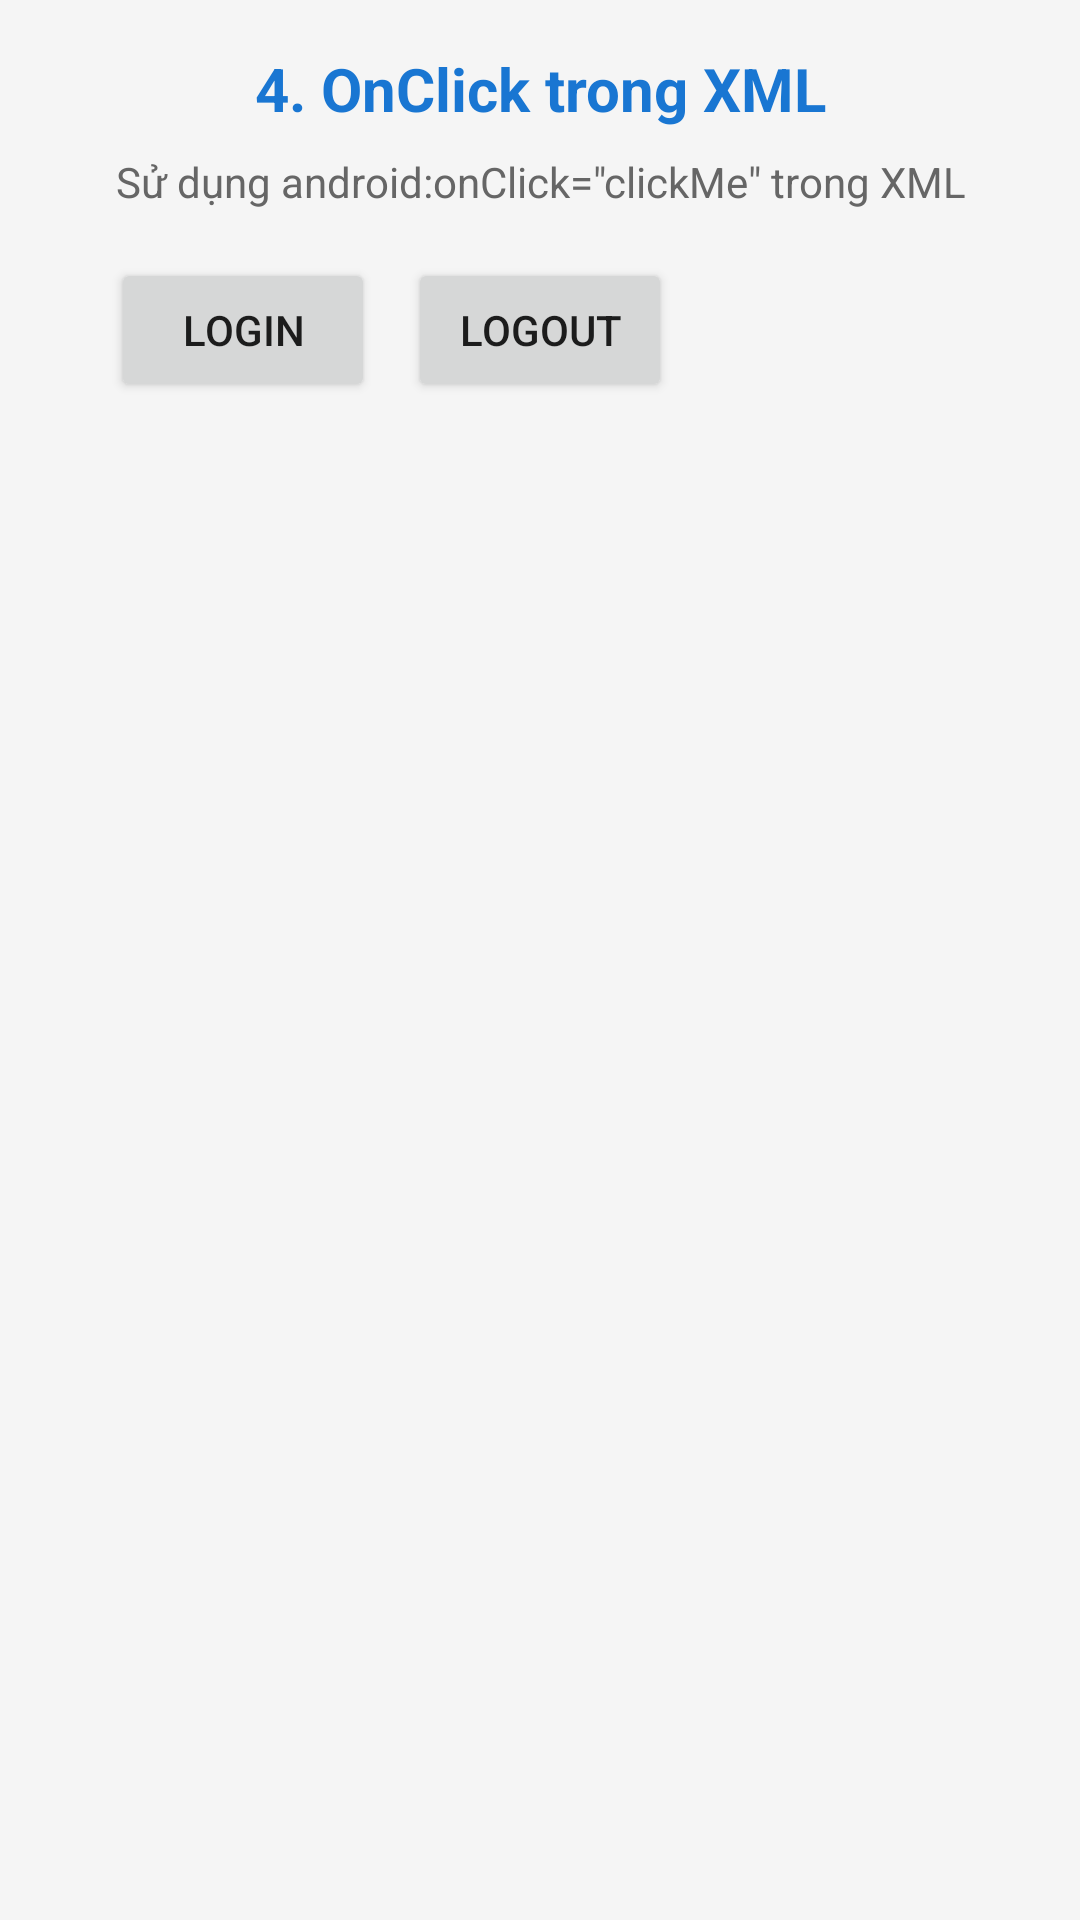

This screen was rendered from an Android layout file. Write that file and the resources it references.
<!-- AndroidManifest.xml: application theme Theme.Thuc_Hanh_Di_Dong -->
<!-- res/layout/buoi1_bai04_onclick_xml.xml -->
<?xml version="1.0" encoding="utf-8"?>
<RelativeLayout xmlns:android="http://schemas.android.com/apk/res/android"
    android:layout_width="match_parent"
    android:layout_height="match_parent"
    android:paddingBottom="16dp"
    android:paddingLeft="16dp"
    android:paddingRight="16dp"
    android:paddingTop="16dp"
    android:background="#F5F5F5">

    <TextView
        android:id="@+id/tvTitle"
        android:layout_width="match_parent"
        android:layout_height="wrap_content"
        android:text="4. OnClick trong XML"
        android:textSize="20sp"
        android:textStyle="bold"
        android:textColor="#1976D2"
        android:gravity="center"
        android:paddingBottom="8dp" />

    <TextView
        android:id="@+id/tvDesc"
        android:layout_width="match_parent"
        android:layout_height="wrap_content"
        android:layout_below="@id/tvTitle"
        android:text="Sử dụng android:onClick=&quot;clickMe&quot; trong XML"
        android:textSize="14sp"
        android:textColor="#666666"
        android:gravity="center"
        android:paddingBottom="16dp" />

    
    <Button
        android:id="@+id/btnLogin"
        android:layout_width="wrap_content"
        android:layout_height="wrap_content"
        android:layout_below="@id/tvDesc"
        android:layout_alignParentLeft="true"
        android:layout_marginLeft="21dp"
        android:onClick="clickMe"
        android:text="Login" />

    
    <Button
        android:id="@+id/btnLogout"
        android:layout_width="wrap_content"
        android:layout_height="wrap_content"
        android:layout_below="@id/tvDesc"
        android:layout_alignBaseline="@+id/btnLogin"
        android:layout_alignBottom="@+id/btnLogin"
        android:layout_centerHorizontal="true"
        android:onClick="clickMe"
        android:text="Logout" />

</RelativeLayout>
<!-- resources referenced by this layout -->
<resources>
  <style name="Theme.Thuc_Hanh_Di_Dong" parent="android:Theme.Material.Light.NoActionBar" />
</resources>
